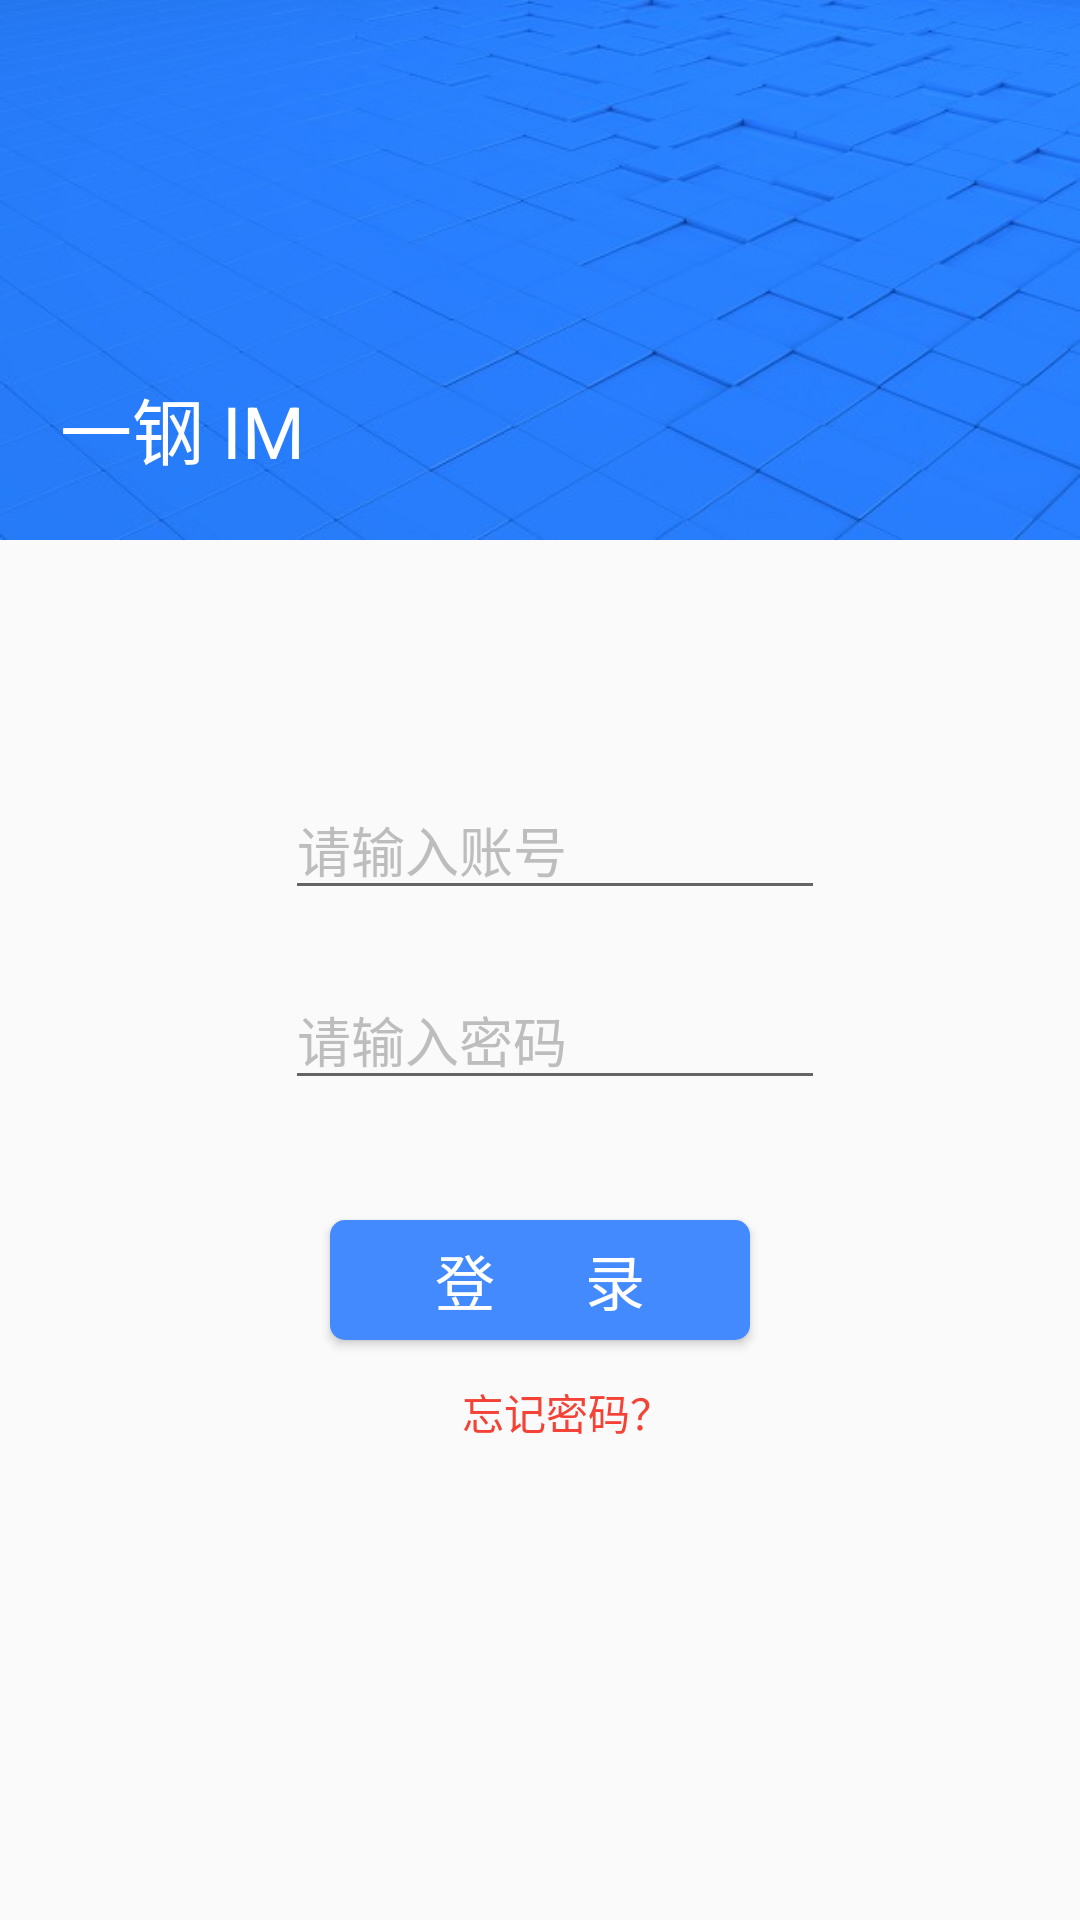

Here is an Android app screen rendered from its layout file. Give the layout XML and the strings, colors and styles it references.
<!-- AndroidManifest.xml: application theme AppTheme -->
<!-- res/layout/activity_login.xml -->
<?xml version="1.0" encoding="utf-8"?>
<LinearLayout
    xmlns:android="http://schemas.android.com/apk/res/android"
    android:orientation="vertical"
    android:layout_width="match_parent"
    android:layout_height="match_parent">

    <TextView
        android:layout_width="match_parent"
        android:layout_height="180dp"
        android:background="@mipmap/login_title"
        android:text="一钢 IM"
        android:padding="20dp"
        android:gravity="bottom|left"
        android:textColor="#fff"
        android:textSize="24sp"
        android:id="@+id/textView" />

    <LinearLayout
        android:layout_gravity="center"
        android:layout_marginTop="80dp"
        android:orientation="horizontal"
        android:layout_width="wrap_content"
        android:layout_height="wrap_content">

        <ImageView
            android:layout_width="wrap_content"
            android:layout_height="wrap_content"
            android:layout_gravity="center"
            android:src="@mipmap/ic_perm_identity_black_24dp"/>

        <EditText
            android:id="@+id/account_edit"
            android:textSize="18sp"
            android:hint="请输入账号"
            android:inputType="number"
            android:digits="0123456789abcdefghijklmnopqr
            stuvwxyzABCDEFGHIJKLMNOPQRSTUVWXYZ"
            android:textColorHint="#bdbdbd"
            android:layout_marginLeft="10dp"
            android:layout_width="180dp"
            android:layout_height="wrap_content" />
    </LinearLayout>

    <LinearLayout
        android:layout_gravity="center"
        android:layout_marginTop="20dp"
        android:orientation="horizontal"
        android:layout_width="wrap_content"
        android:layout_height="wrap_content">

        <ImageView
            android:layout_width="wrap_content"
            android:layout_height="wrap_content"
            android:src="@mipmap/ic_lock_outline_black_24dp"
            android:layout_gravity="center"/>
        <EditText
            android:id="@+id/password_edit"
            android:textSize="18sp"
            android:hint="请输入密码"
            android:textColorHint="#bdbdbd"
            android:layout_marginLeft="10dp"
            android:layout_width="180dp"
            android:inputType="textPassword"
            android:layout_height="wrap_content" />
    </LinearLayout>

    <Button
        android:id="@+id/login_button"
        android:text="登      录"
        android:background="@drawable/login_button"
        android:layout_gravity="center_horizontal"
        android:layout_marginTop="40dp"
        android:textSize="20sp"
        android:textColor="#fff"
        android:layout_width="140dp"
        android:layout_height="40dp" />

    <Button
        android:id="@+id/forgetPassword_button"
        android:text="忘记密码？"
        android:layout_marginLeft="145dp"
        android:background="@android:color/transparent"
        android:textColor="#f44336"
        android:layout_width="wrap_content"
        android:layout_height="wrap_content" />

</LinearLayout>
<!-- resources referenced by this layout -->
<resources>
  <!-- drawable login_button (drawable) -->
  <?xml version="1.0" encoding="utf-8"?>
  <shape xmlns:android="http://schemas.android.com/apk/res/android">
      <corners
          android:radius="5dp"/>
  
      <solid
          android:color="#448aff"/>
  </shape>
  <!-- mipmap login_title: jpg bitmap (mipmap-xxhdpi, 24858 bytes) -->
  <style name="AppTheme" parent="Theme.AppCompat.Light.NoActionBar">
          
          <item name="colorPrimary">@color/colorPrimary</item>
          <item name="colorPrimaryDark">@color/colorPrimaryDark</item>
          <item name="colorAccent">@color/colorAccent</item>
      </style>
  <color name="colorPrimary">#3F51B5</color>
  <color name="colorPrimaryDark">#303F9F</color>
  <color name="colorAccent">#FF4081</color>
</resources>
